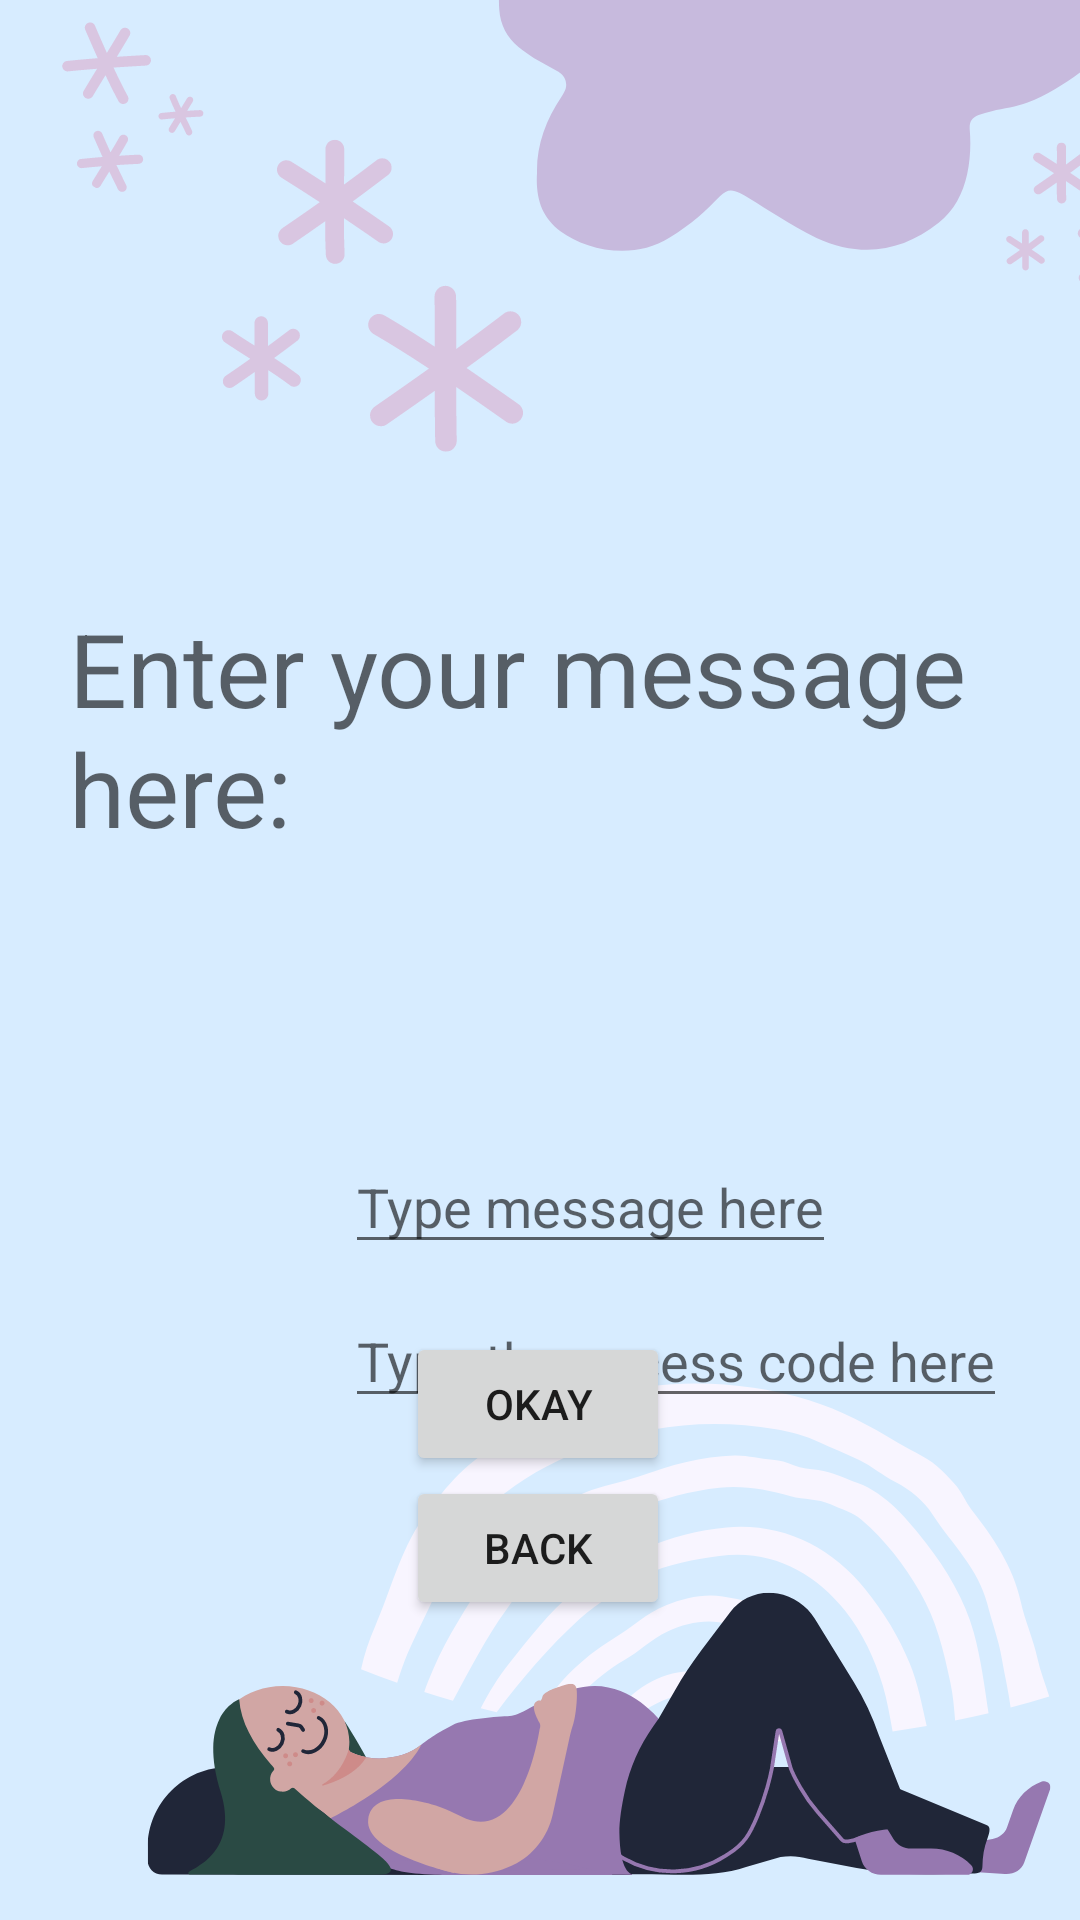

Layout XML and referenced resources for this Android screen:
<!-- AndroidManifest.xml: application theme Theme.InControl -->
<!-- res/layout/fragment_tenth.xml -->
<?xml version="1.0" encoding="utf-8"?>
<androidx.constraintlayout.widget.ConstraintLayout xmlns:android="http://schemas.android.com/apk/res/android"
    xmlns:app="http://schemas.android.com/apk/res-auto"
    xmlns:tools="http://schemas.android.com/tools"
    android:layout_width="match_parent"
    android:layout_height="match_parent"
    android:background="@drawable/_2"
    tools:context=".TenthFragment">

    <TextView
        android:id="@+id/textview_tenth"
        android:layout_width="314dp"
        android:layout_height="180dp"
        android:layout_marginTop="200dp"
        android:text="Enter your message here:"
        android:textAppearance="@style/TextAppearance.AppCompat.Display1"
        app:layout_constraintBottom_toTopOf="@id/edittext_tenth"
        app:layout_constraintEnd_toEndOf="parent"
        app:layout_constraintStart_toStartOf="parent"
        app:layout_constraintTop_toTopOf="parent"
        tools:text="Enter your message here:" />


    <EditText
        android:id="@+id/edittext_tenth"
        android:layout_width="wrap_content"
        android:layout_height="wrap_content"
        android:layout_marginStart="115dp"
        android:layout_marginBottom="10dp"
        android:hint="Type message here"
        android:inputType="textPersonName|textCapWords"
        app:layout_constraintStart_toStartOf="parent"
        app:layout_constraintBottom_toTopOf="@id/edittext_tenth_alt"
        app:layout_constraintTop_toBottomOf="@id/textview_tenth" />


    <EditText
        android:id="@+id/edittext_tenth_alt"
        android:layout_width="wrap_content"
        android:layout_height="wrap_content"
        android:hint="Type the access code here"
        android:layout_marginBottom="90dp"
        android:inputType="textPersonName|textCapWords"
        app:layout_constraintTop_toBottomOf="@id/edittext_tenth"
        tools:layout_editor_absoluteX="75dp"
        app:layout_constraintStart_toStartOf = "@id/edittext_tenth"
        app:layout_constraintBottom_toTopOf="@id/button_tenth"
        />

    <Button
        android:id="@+id/button_tenth"
        android:layout_width="wrap_content"
        android:layout_height="wrap_content"
        android:text="@string/okay"
        android:layout_marginBottom="200dp"
        app:layout_constraintBottom_toBottomOf="parent"
        app:layout_constraintEnd_toEndOf="parent"
        app:layout_constraintHorizontal_bias="0.498"
        app:layout_constraintStart_toStartOf="parent"
        app:layout_constraintTop_toBottomOf="@id/textview_tenth"
        app:layout_constraintVertical_bias="0.24"
        tools:text="Okay" />

    <Button
        android:id="@+id/button_tenth_alt"
        android:layout_width="wrap_content"
        android:layout_height="wrap_content"
        android:text="@string/back"
        android:layout_marginBottom="100dp"
        app:layout_constraintBottom_toBottomOf="parent"
        app:layout_constraintEnd_toEndOf="parent"
        app:layout_constraintHorizontal_bias="0.498"
        app:layout_constraintStart_toStartOf="parent"
        app:layout_constraintTop_toBottomOf="@id/button_tenth"
        tools:text="Back" />

</androidx.constraintlayout.widget.ConstraintLayout>
<!-- resources referenced by this layout -->
<resources>
  <!-- drawable _2: png bitmap (drawable, 83061 bytes) -->
  <string name="back">Back</string>
  <string name="okay">Okay</string>
  <style name="Theme.InControl" parent="Theme.MaterialComponents.DayNight.DarkActionBar">
          
          <item name="colorPrimary">@color/purple_500</item>
          <item name="colorPrimaryVariant">@color/purple_700</item>
          <item name="colorOnPrimary">@color/white</item>
          
          <item name="colorSecondary">@color/teal_200</item>
          <item name="colorSecondaryVariant">@color/teal_700</item>
          <item name="colorOnSecondary">@color/black</item>
          
          <item name="android:statusBarColor">?attr/colorPrimaryVariant</item>
          
      </style>
  <!-- not gathered from this repository: default colours our renderer supplied (Android Studio template values) -->
  <color name="purple_500">#FF6200EE</color>
  <color name="purple_700">#FF3700B3</color>
  <color name="teal_200">#FF03DAC5</color>
  <color name="teal_700">#FF018786</color>
  <color name="black">#FF000000</color>
  <color name="white">#FFFFFFFF</color>
</resources>
